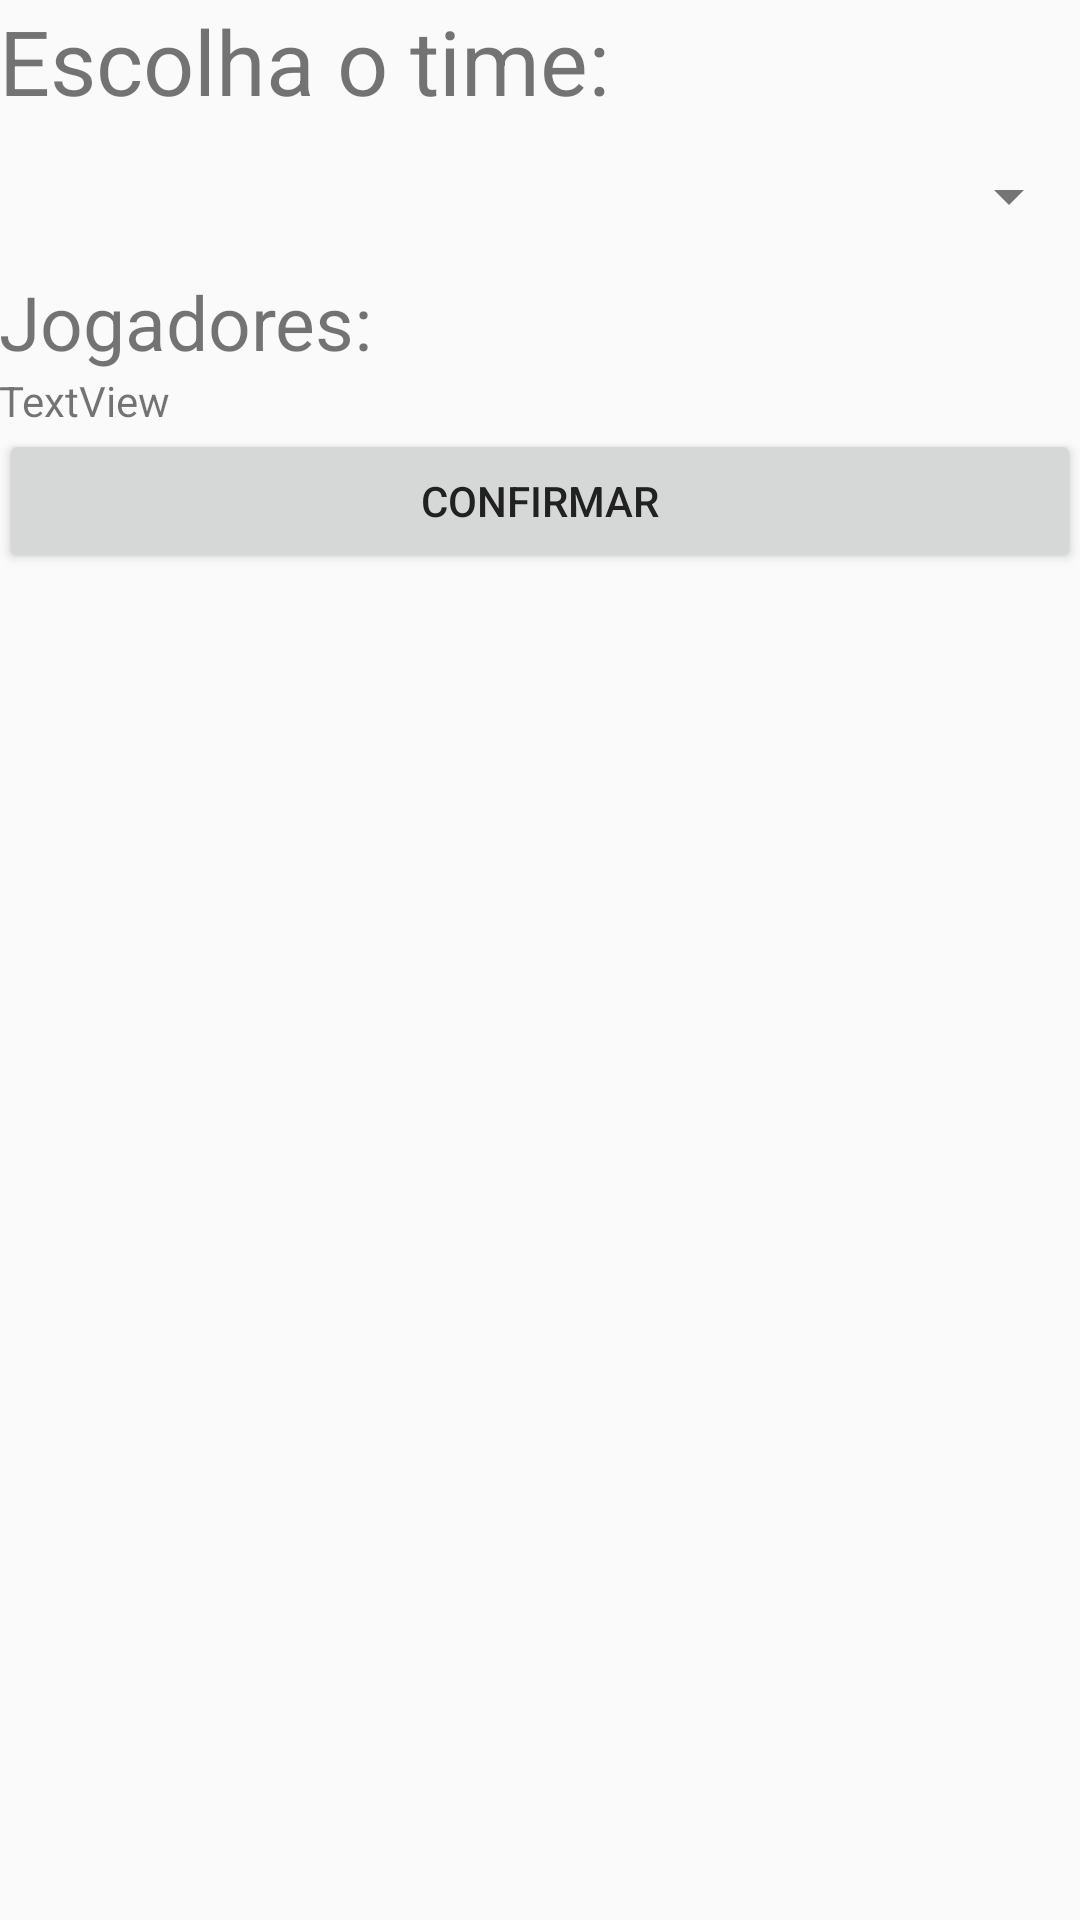

This screen was rendered from an Android layout file. Write that file and the resources it references.
<!-- AndroidManifest.xml: application theme AppTheme -->
<!-- res/layout/activity_criar_clube.xml -->
<?xml version="1.0" encoding="utf-8"?>
<RelativeLayout xmlns:android="http://schemas.android.com/apk/res/android"
    xmlns:tools="http://schemas.android.com/tools"
    android:id="@+id/activity_criar_clube"
    android:layout_width="match_parent"
    android:layout_height="match_parent"
    android:paddingBottom="@dimen/activity_vertical_margin"
    android:paddingLeft="@dimen/activity_horizontal_margin"
    android:paddingRight="@dimen/activity_horizontal_margin"
    android:paddingTop="@dimen/activity_vertical_margin"
    tools:context="com.example.sila.brasfootmobile.CriarClube">

    <LinearLayout
        android:orientation="vertical"
        android:layout_width="match_parent"
        android:layout_height="match_parent"
        android:layout_alignParentTop="true"
        android:layout_alignParentRight="true"
        android:layout_alignParentEnd="true">

        <TextView
            android:text="Escolha o time:"
            android:layout_width="match_parent"
            android:layout_height="wrap_content"
            android:id="@+id/textView2"
            android:textSize="30sp" />

        <Spinner
            android:layout_width="match_parent"
            android:layout_height="50dp"
            android:id="@+id/spinner" />

        <TextView
            android:text="Jogadores:"
            android:layout_width="match_parent"
            android:layout_height="wrap_content"
            android:id="@+id/textView4"
            android:textSize="25sp" />

        <ScrollView
            android:layout_width="match_parent"
            android:layout_height="wrap_content">

            <TextView
                android:text="TextView"
                android:layout_width="match_parent"
                android:layout_height="wrap_content"
                android:id="@+id/tvJogadores" />
        </ScrollView>

        <Button
            android:text="Confirmar"
            android:layout_width="match_parent"
            android:layout_height="wrap_content"
            android:id="@+id/btConfirmar"
            android:clickable="false"
            android:onClick="escolher" />

    </LinearLayout>

</RelativeLayout>
<!-- resources referenced by this layout -->
<resources>
  <style name="AppTheme" parent="Theme.AppCompat.DayNight">
          
          <item name="colorPrimary">@color/primary</item>
          <item name="colorPrimaryDark">@color/primary_dark</item>
          <item name="colorAccent">@color/accent</item>
          <item name="android:textColorPrimary">@color/primary_text</item>
          <item name="android:textColorSecondary">@color/secondary_text</item>
          <item name="android:divider">@color/divider</item>
          <item name="android:icon">@color/icons</item>
      </style>
  <color name="primary">#4caf50</color>
  <color name="primary_dark">#388e3c</color>
  <color name="accent">#FFC107</color>
  <color name="primary_text">#212121</color>
  <color name="secondary_text">#757575</color>
  <color name="divider">#BDBDBD</color>
  <color name="icons">#ffffff</color>
</resources>
